10-way image classification set "archive_png" from GitHub (hzyen/digit_and_symbol_recognition); label vocabulary: decimal point, div, equal sign, minus sign, original number, original sign, other number, other sign, plus sign, times.

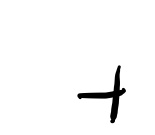
Label: plus sign

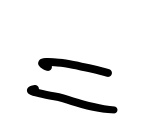
Label: equal sign

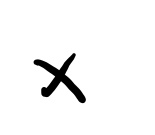
Label: times

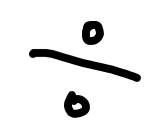
Label: div

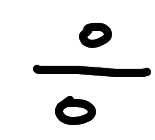
Label: div

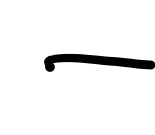
Label: minus sign
